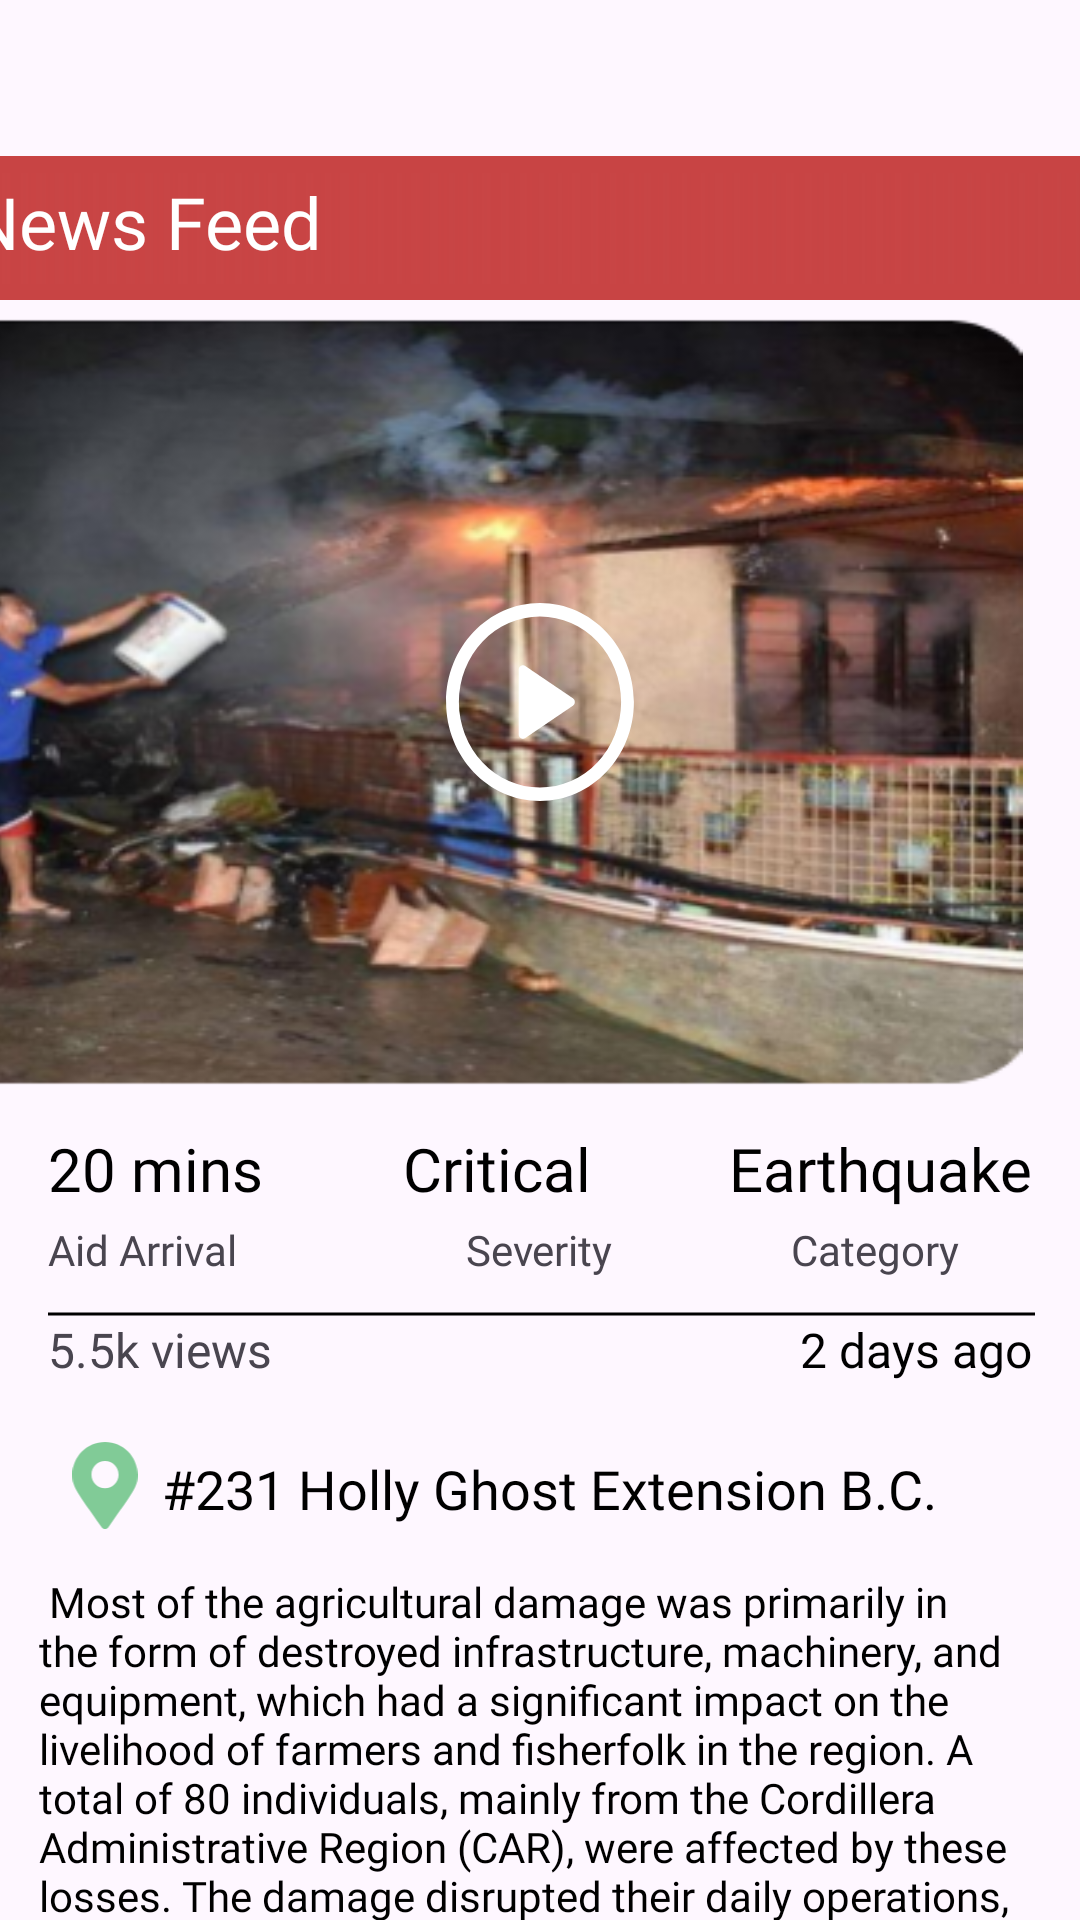

Reconstruct the res/layout file that produces this screen, plus the resources it refers to.
<!-- AndroidManifest.xml: application theme Theme.AtRisk -->
<!-- res/layout/activity_single_news.xml -->
<?xml version="1.0" encoding="utf-8"?>
<androidx.constraintlayout.widget.ConstraintLayout xmlns:android="http://schemas.android.com/apk/res/android"
    xmlns:app="http://schemas.android.com/apk/res-auto"
    xmlns:tools="http://schemas.android.com/tools"
    android:id="@+id/main"
    android:layout_width="match_parent"
    android:layout_height="match_parent"
    tools:context=".SingleNewsActivity">

    <ImageView
        android:id="@+id/imageView"
        android:layout_width="420dp"
        android:layout_height="48dp"
        android:layout_marginTop="52dp"
        app:layout_constraintEnd_toEndOf="parent"
        app:layout_constraintStart_toStartOf="parent"
        app:layout_constraintTop_toTopOf="parent"
        app:srcCompat="@drawable/redbutton" />

    <TextView
        android:id="@+id/textView73"
        android:layout_width="412dp"
        android:layout_height="37dp"
        android:background="@drawable/fade_midway_red"
        android:fontFamily="@font/lato_bold"
        android:paddingLeft="15dp"
        android:text="News Feed"
        android:textColor="#fff"
        android:textSize="24sp"
        app:layout_constraintBottom_toBottomOf="@+id/imageView"
        app:layout_constraintEnd_toEndOf="@+id/imageView"
        app:layout_constraintStart_toStartOf="@+id/imageView"
        app:layout_constraintTop_toTopOf="@+id/imageView" />

    <ImageView
        android:id="@+id/imageView35"
        android:layout_width="413dp"
        android:layout_height="220dp"
        android:layout_marginTop="124dp"
        android:scaleX="1.7"
        android:scaleY="1.3"
        app:layout_constraintEnd_toEndOf="parent"
        app:layout_constraintHorizontal_bias="1.0"
        app:layout_constraintStart_toStartOf="parent"
        app:layout_constraintTop_toTopOf="parent"
        app:srcCompat="@mipmap/nasunugan_foreground" />

    <ImageView
        android:id="@+id/imageView36"
        android:layout_width="wrap_content"
        android:layout_height="wrap_content"
        app:layout_constraintBottom_toBottomOf="@+id/imageView35"
        app:layout_constraintEnd_toEndOf="parent"
        app:layout_constraintStart_toStartOf="parent"
        app:layout_constraintTop_toTopOf="@+id/imageView35"
        app:srcCompat="@drawable/octicon_play_24" />

    <TextView
        android:id="@+id/textView41"
        android:layout_width="wrap_content"
        android:layout_height="wrap_content"
        android:layout_marginStart="16dp"
        android:layout_marginTop="32dp"
        android:fontFamily="@font/lato_bold"
        android:text="20 mins"
        android:textColor="#000"
        android:textSize="20sp"
        app:layout_constraintStart_toStartOf="parent"
        app:layout_constraintTop_toBottomOf="@+id/imageView35" />

    <TextView
        android:id="@+id/textView57"
        android:layout_width="wrap_content"
        android:layout_height="wrap_content"
        android:layout_marginTop="140dp"
        android:fontFamily="@font/lato_bold"
        android:text="#231 Holly Ghost Extension B.C. "
        android:textColor="#000"
        android:textSize="18sp"
        app:layout_constraintStart_toEndOf="@+id/imageView39"
        app:layout_constraintTop_toBottomOf="@+id/imageView35" />

    <ImageView
        android:id="@+id/imageView39"
        android:layout_width="38dp"
        android:layout_height="29dp"
        android:layout_marginStart="16dp"
        android:layout_marginTop="20dp"
        app:layout_constraintStart_toStartOf="parent"
        app:layout_constraintTop_toBottomOf="@+id/textView55"
        app:srcCompat="@drawable/pinlocation" />

    <TextView
        android:id="@+id/textView55"
        android:layout_width="wrap_content"
        android:layout_height="wrap_content"
        android:layout_marginStart="16dp"
        android:fontFamily="@font/lato_bold"
        android:text="5.5k views"
        android:textSize="16sp"
        app:layout_constraintStart_toStartOf="parent"
        app:layout_constraintTop_toBottomOf="@+id/imageView37" />

    <TextView
        android:id="@+id/textView59"
        android:layout_width="wrap_content"
        android:layout_height="wrap_content"
        android:layout_marginStart="16dp"
        android:layout_marginTop="12dp"
        android:fontFamily="@font/lato_bold"
        android:text="Comments(5)"
        android:textColor="#000"
        android:textSize="16sp"
        app:layout_constraintStart_toStartOf="parent"
        app:layout_constraintTop_toBottomOf="@+id/textView58" />

    <TextView
        android:id="@+id/textView60"
        android:layout_width="wrap_content"
        android:layout_height="wrap_content"
        android:layout_marginTop="12dp"
        android:layout_marginEnd="16dp"
        android:fontFamily="@font/lato_bold"
        android:text="See all"
        android:textColor="#000"
        android:textSize="16sp"
        app:layout_constraintEnd_toEndOf="parent"
        app:layout_constraintTop_toBottomOf="@+id/textView58" />

    <TextView
        android:id="@+id/textView56"
        android:layout_width="wrap_content"
        android:layout_height="wrap_content"
        android:layout_marginEnd="16dp"
        android:fontFamily="@font/lato_bold"
        android:text="2 days ago"
        android:textColor="#000"
        android:textSize="16sp"
        app:layout_constraintEnd_toEndOf="parent"
        app:layout_constraintTop_toBottomOf="@+id/imageView37" />

    <TextView
        android:id="@+id/textView50"
        android:layout_width="wrap_content"
        android:layout_height="wrap_content"
        android:layout_marginTop="32dp"
        android:fontFamily="@font/lato_bold"
        android:text="Critical"
        android:textColor="#000"
        android:textSize="20sp"
        app:layout_constraintEnd_toStartOf="@+id/textView51"
        app:layout_constraintHorizontal_bias="0.502"
        app:layout_constraintStart_toEndOf="@+id/textView41"
        app:layout_constraintTop_toBottomOf="@+id/imageView35" />

    <TextView
        android:id="@+id/textView51"
        android:layout_width="wrap_content"
        android:layout_height="wrap_content"
        android:layout_marginTop="32dp"
        android:layout_marginEnd="16dp"
        android:fontFamily="@font/lato_bold"
        android:text="Earthquake"
        android:textColor="#000"
        android:textSize="20sp"
        app:layout_constraintEnd_toEndOf="parent"
        app:layout_constraintTop_toBottomOf="@+id/imageView35" />

    <TextView
        android:id="@+id/textView52"
        android:layout_width="wrap_content"
        android:layout_height="wrap_content"
        android:layout_marginStart="16dp"
        android:layout_marginTop="4dp"
        android:fontFamily="@font/lato_bold"
        android:text="Aid Arrival"
        app:layout_constraintStart_toStartOf="parent"
        app:layout_constraintTop_toBottomOf="@+id/textView41" />

    <TextView
        android:id="@+id/textView58"
        android:layout_width="365dp"
        android:layout_height="234dp"
        android:layout_marginTop="16dp"
        android:fontFamily="@font/lato_bold"
        android:paddingLeft="15dp"
        android:text=" Most of the agricultural damage was primarily in the form of destroyed infrastructure, machinery, and equipment, which had a significant impact on the livelihood of farmers and fisherfolk in the region. A total of 80 individuals, mainly from the Cordillera Administrative Region (CAR), were affected by these losses. The damage disrupted their daily operations, reducing productivity and hindering their ability to cultivate crops or engage in fishing activities. The repair and replacement of vital resources are expected to require substantial financial assistance, further delaying the recovery process for these agricultural workers and their communities."
        android:textColor="#000"
        app:layout_constraintEnd_toEndOf="parent"
        app:layout_constraintStart_toStartOf="parent"
        app:layout_constraintTop_toBottomOf="@+id/textView57" />

    <TextView
        android:id="@+id/textView53"
        android:layout_width="66dp"
        android:layout_height="18dp"
        android:layout_marginStart="64dp"
        android:layout_marginTop="4dp"
        android:fontFamily="@font/lato_bold"
        android:text="Severity"
        android:textAlignment="center"
        app:layout_constraintEnd_toStartOf="@+id/textView54"
        app:layout_constraintHorizontal_bias="0.07"
        app:layout_constraintStart_toEndOf="@+id/textView52"
        app:layout_constraintTop_toBottomOf="@+id/textView50" />

    <TextView
        android:id="@+id/textView54"
        android:layout_width="wrap_content"
        android:layout_height="wrap_content"
        android:layout_marginTop="4dp"
        android:layout_marginEnd="40dp"
        android:fontFamily="@font/lato_bold"
        android:text="Category"
        app:layout_constraintEnd_toEndOf="parent"
        app:layout_constraintTop_toBottomOf="@+id/textView51" />

    <ImageView
        android:id="@+id/imageView37"
        android:layout_width="wrap_content"
        android:layout_height="wrap_content"
        android:layout_marginTop="12dp"
        app:layout_constraintEnd_toEndOf="parent"
        app:layout_constraintHorizontal_bias="0.512"
        app:layout_constraintStart_toStartOf="parent"
        app:layout_constraintTop_toBottomOf="@+id/textView53"
        app:srcCompat="@drawable/line_1" />

    <ImageView
        android:id="@+id/imageView47"
        android:layout_width="wrap_content"
        android:layout_height="wrap_content"
        android:layout_marginTop="4dp"
        app:layout_constraintEnd_toEndOf="parent"
        app:layout_constraintHorizontal_bias="0.353"
        app:layout_constraintStart_toStartOf="parent"
        app:layout_constraintTop_toBottomOf="@+id/textView58"
        app:srcCompat="@drawable/line_1" />

    <ImageView
        android:id="@+id/imageView52"
        android:layout_width="418dp"
        android:layout_height="135dp"
        android:layout_marginStart="20dp"
        android:layout_marginTop="12dp"
        android:scaleX="3"
        android:scaleY="3"
        app:layout_constraintStart_toStartOf="parent"
        app:layout_constraintTop_toBottomOf="@+id/imageView47"
        app:srcCompat="@mipmap/comments_foreground" />

</androidx.constraintlayout.widget.ConstraintLayout>
<!-- resources referenced by this layout -->
<resources>
  <!-- drawable fade_midway_red (drawable) -->
  <?xml version="1.0" encoding="utf-8"?>
  <shape xmlns:android="http://schemas.android.com/apk/res/android">
      <gradient android:startColor="#c84444"
      android:endColor="#00FF0000"
      android:angle="0"
      android:centerColor="#c84444"
      android:centerY="0.02"
      android:type="linear"/>
      <corners android:radius="15dp" />
  </shape>
  <!-- drawable line_1 (drawable) -->
  <vector xmlns:android="http://schemas.android.com/apk/res/android"
      android:width="329dp"
      android:height="2dp"
      android:viewportWidth="329"
      android:viewportHeight="2">
    <path
        android:strokeWidth="1"
        android:pathData="M-0,0.99L329,0.99"
        android:fillColor="#00000000"
        android:strokeColor="#000000"/>
  </vector>
  <!-- drawable octicon_play_24 (drawable) -->
  <vector xmlns:android="http://schemas.android.com/apk/res/android"
      android:width="70dp"
      android:height="72dp"
      android:viewportWidth="70"
      android:viewportHeight="72">
    <path
        android:pathData="M27.886,46.752V25.248C27.886,24.979 27.956,24.715 28.086,24.484C28.216,24.253 28.404,24.063 28.628,23.934C28.852,23.805 29.104,23.742 29.36,23.751C29.615,23.761 29.862,23.843 30.077,23.988L45.945,34.737C46.146,34.873 46.311,35.06 46.426,35.28C46.54,35.501 46.6,35.748 46.6,36C46.6,36.252 46.54,36.499 46.426,36.72C46.311,36.94 46.146,37.127 45.945,37.263L30.077,48.015C29.862,48.16 29.615,48.242 29.36,48.252C29.104,48.261 28.852,48.198 28.628,48.069C28.404,47.94 28.216,47.75 28.086,47.519C27.956,47.288 27.886,47.024 27.886,46.755V46.752Z"
        android:fillColor="#ffffff"/>
    <path
        android:pathData="M3.698,36C3.698,17.775 17.713,3 35,3C52.288,3 66.303,17.775 66.303,36C66.303,54.225 52.288,69 35,69C17.713,69 3.698,54.225 3.698,36ZM35,7.5C27.83,7.5 20.954,10.503 15.884,15.847C10.814,21.192 7.966,28.441 7.966,36C7.966,43.559 10.814,50.808 15.884,56.153C20.954,61.497 27.83,64.5 35,64.5C42.17,64.5 49.047,61.497 54.117,56.153C59.186,50.808 62.035,43.559 62.035,36C62.035,28.441 59.186,21.192 54.117,15.847C49.047,10.503 42.17,7.5 35,7.5Z"
        android:fillColor="#ffffff"/>
  </vector>
  <!-- drawable pinlocation (drawable) -->
  <vector xmlns:android="http://schemas.android.com/apk/res/android"
      android:width="12dp"
      android:height="16dp"
      android:viewportWidth="12"
      android:viewportHeight="16">
    <path
        android:pathData="M5.383,15.677C0.843,9.095 0,8.419 0,6C0,2.686 2.686,0 6,0C9.314,0 12,2.686 12,6C12,8.419 11.157,9.095 6.617,15.677C6.319,16.108 5.681,16.108 5.383,15.677ZM6,8.5C7.381,8.5 8.5,7.381 8.5,6C8.5,4.619 7.381,3.5 6,3.5C4.619,3.5 3.5,4.619 3.5,6C3.5,7.381 4.619,8.5 6,8.5Z"
        android:fillColor="#4BB86A"
        android:fillAlpha="0.7"/>
  </vector>
  <!-- drawable redbutton (drawable) -->
  <?xml version="1.0" encoding="utf-8"?>
  <shape xmlns:android="http://schemas.android.com/apk/res/android">
      
      <solid android:color="#C84444" /> 
  
      
  
  
      
      <corners android:radius="8dp" />
  </shape>
  <!-- mipmap comments_foreground: webp bitmap (mipmap-hdpi, 2622 bytes) -->
  <!-- mipmap nasunugan_foreground: webp bitmap (mipmap-hdpi, 32508 bytes) -->
  <style name="Theme.AtRisk" parent="Base.Theme.AtRisk" />
  <style name="Base.Theme.AtRisk" parent="Theme.Material3.DayNight.NoActionBar">
          
          
          
          <item name="colorButtonNormal">@null</item> 
      </style>
</resources>
